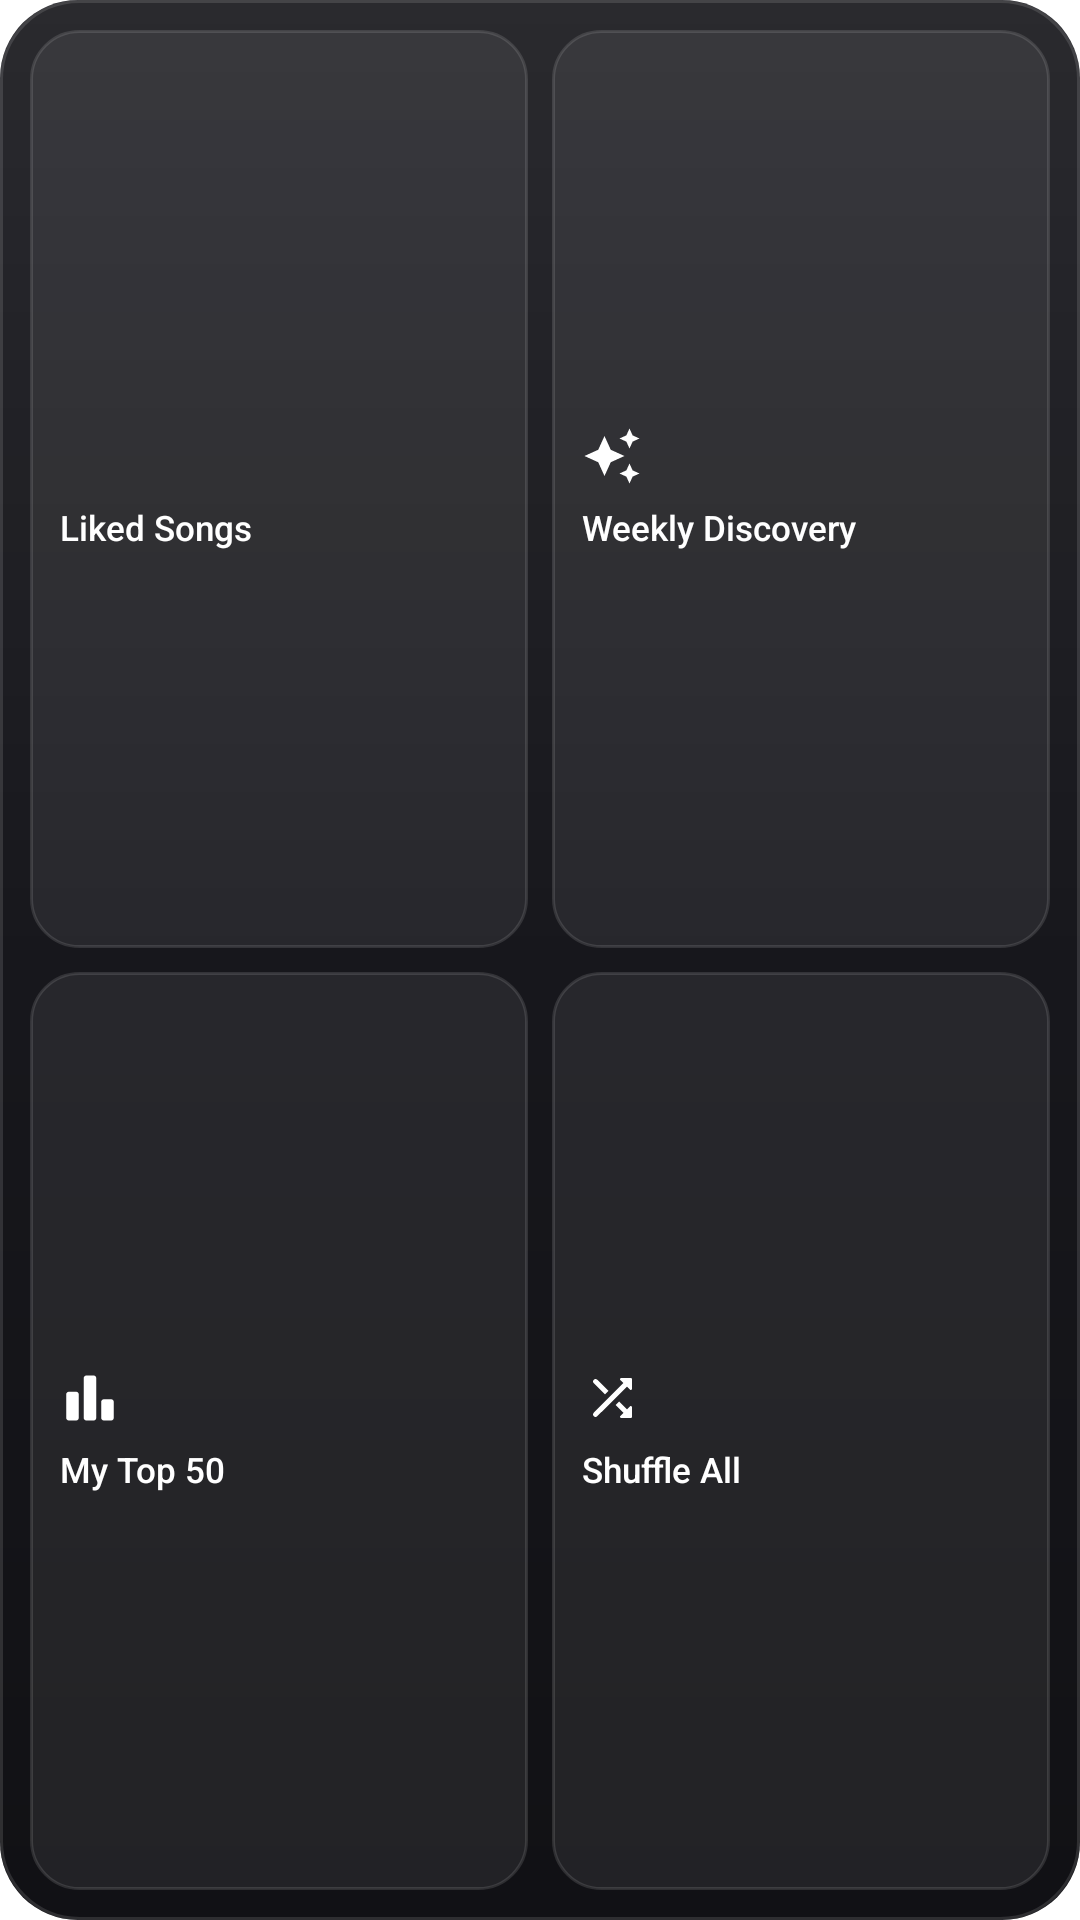

This screen was rendered from an Android layout file. Write that file and the resources it references.
<!-- AndroidManifest.xml: fallback theme Theme.MaterialComponents.DayNight.NoActionBar -->
<!-- res/layout/widget_mixes_grid.xml -->
<?xml version="1.0" encoding="utf-8"?>
<FrameLayout xmlns:android="http://schemas.android.com/apk/res/android"
    android:layout_width="match_parent"
    android:layout_height="match_parent">
    <ImageView android:layout_width="match_parent" android:layout_height="match_parent"
        android:scaleType="fitXY" android:src="@drawable/widget_bg" android:importantForAccessibility="no" />
    <ImageView android:layout_width="match_parent" android:layout_height="match_parent"
        android:scaleType="fitXY" android:src="@drawable/widget_sheen" android:importantForAccessibility="no" />
    <LinearLayout
        android:layout_width="match_parent"
        android:layout_height="match_parent"
        android:orientation="vertical"
        android:padding="6dp">
        <LinearLayout android:layout_width="match_parent" android:layout_height="0dp"
            android:layout_weight="1" android:orientation="horizontal">
        <LinearLayout
            android:id="@+id/mix_liked"
            android:layout_width="0dp"
            android:layout_height="match_parent"
            android:layout_weight="1"
            android:layout_margin="4dp"
            android:background="@drawable/widget_tile"
            android:gravity="start|center_vertical"
            android:orientation="vertical"
            android:padding="10dp">
            <ImageView
                android:id="@+id/mix_liked_icon"
                android:layout_width="20dp"
                android:layout_height="20dp"
                android:src="@drawable/ic_mix_liked"
                android:importantForAccessibility="no" />
            <TextView
                android:layout_width="match_parent"
                android:layout_height="wrap_content"
                android:layout_marginTop="6dp"
                android:ellipsize="end"
                android:fontFamily="sans-serif-medium"
                android:maxLines="2"
                android:text="Liked Songs"
                android:textColor="#FFFFFFFF"
                android:textSize="11.5sp" />
        </LinearLayout>
        <LinearLayout
            android:id="@+id/mix_weekly"
            android:layout_width="0dp"
            android:layout_height="match_parent"
            android:layout_weight="1"
            android:layout_margin="4dp"
            android:background="@drawable/widget_tile"
            android:gravity="start|center_vertical"
            android:orientation="vertical"
            android:padding="10dp">
            <ImageView
                android:id="@+id/mix_weekly_icon"
                android:layout_width="20dp"
                android:layout_height="20dp"
                android:src="@drawable/ic_mix_weekly"
                android:importantForAccessibility="no" />
            <TextView
                android:layout_width="match_parent"
                android:layout_height="wrap_content"
                android:layout_marginTop="6dp"
                android:ellipsize="end"
                android:fontFamily="sans-serif-medium"
                android:maxLines="2"
                android:text="Weekly Discovery"
                android:textColor="#FFFFFFFF"
                android:textSize="11.5sp" />
        </LinearLayout>
        </LinearLayout>
        <LinearLayout android:layout_width="match_parent" android:layout_height="0dp"
            android:layout_weight="1" android:orientation="horizontal">
        <LinearLayout
            android:id="@+id/mix_top"
            android:layout_width="0dp"
            android:layout_height="match_parent"
            android:layout_weight="1"
            android:layout_margin="4dp"
            android:background="@drawable/widget_tile"
            android:gravity="start|center_vertical"
            android:orientation="vertical"
            android:padding="10dp">
            <ImageView
                android:id="@+id/mix_top_icon"
                android:layout_width="20dp"
                android:layout_height="20dp"
                android:src="@drawable/ic_mix_top"
                android:importantForAccessibility="no" />
            <TextView
                android:layout_width="match_parent"
                android:layout_height="wrap_content"
                android:layout_marginTop="6dp"
                android:ellipsize="end"
                android:fontFamily="sans-serif-medium"
                android:maxLines="2"
                android:text="My Top 50"
                android:textColor="#FFFFFFFF"
                android:textSize="11.5sp" />
        </LinearLayout>
        <LinearLayout
            android:id="@+id/mix_all"
            android:layout_width="0dp"
            android:layout_height="match_parent"
            android:layout_weight="1"
            android:layout_margin="4dp"
            android:background="@drawable/widget_tile"
            android:gravity="start|center_vertical"
            android:orientation="vertical"
            android:padding="10dp">
            <ImageView
                android:id="@+id/mix_all_icon"
                android:layout_width="20dp"
                android:layout_height="20dp"
                android:src="@drawable/ic_mix_shuffle"
                android:importantForAccessibility="no" />
            <TextView
                android:layout_width="match_parent"
                android:layout_height="wrap_content"
                android:layout_marginTop="6dp"
                android:ellipsize="end"
                android:fontFamily="sans-serif-medium"
                android:maxLines="2"
                android:text="Shuffle All"
                android:textColor="#FFFFFFFF"
                android:textSize="11.5sp" />
        </LinearLayout>
        </LinearLayout>
    </LinearLayout>
</FrameLayout>
<!-- resources referenced by this layout -->
<resources>
  <!-- drawable ic_mix_shuffle (drawable) -->
  <?xml version="1.0" encoding="utf-8"?>
  <vector xmlns:android="http://schemas.android.com/apk/res/android"
      android:width="24dp" android:height="24dp"
      android:viewportWidth="24" android:viewportHeight="24">
      <path android:fillColor="#FFFFFFFF" android:pathData="M10.59,9.17L6.12,4.7c-0.39,-0.39 -1.02,-0.39 -1.41,0 -0.39,0.39 -0.39,1.02 0,1.41l4.46,4.46 1.42,-1.4zM15.35,4.85l1.19,1.19L4.7,17.88c-0.39,0.39 -0.39,1.02 0,1.41 0.39,0.39 1.02,0.39 1.41,0L17.96,7.46l1.19,1.19c0.31,0.31 0.85,0.09 0.85,-0.36V4.5c0,-0.28 -0.22,-0.5 -0.5,-0.5h-3.79c-0.45,0 -0.67,0.54 -0.36,0.85zM14.83,13.41l-1.41,1.41 3.13,3.13 -1.2,1.2c-0.31,0.31 -0.09,0.85 0.36,0.85h3.79c0.28,0 0.5,-0.22 0.5,-0.5v-3.79c0,-0.45 -0.54,-0.67 -0.85,-0.35l-1.19,1.19 -3.13,-3.14z" />
  </vector>
  <!-- drawable ic_mix_top (drawable) -->
  <?xml version="1.0" encoding="utf-8"?>
  <vector xmlns:android="http://schemas.android.com/apk/res/android"
      android:width="24dp" android:height="24dp"
      android:viewportWidth="24" android:viewportHeight="24">
      <path android:fillColor="#FFFFFFFF" android:pathData="M6.5,21H3.5C2.95,21 2.5,20.55 2.5,20V10.5C2.5,9.95 2.95,9.5 3.5,9.5H6.5C7.05,9.5 7.5,9.95 7.5,10.5V20C7.5,20.55 7.05,21 6.5,21ZM13.5,21H10.5C9.95,21 9.5,20.55 9.5,20V4C9.5,3.45 9.95,3 10.5,3H13.5C14.05,3 14.5,3.45 14.5,4V20C14.5,20.55 14.05,21 13.5,21ZM20.5,21H17.5C16.95,21 16.5,20.55 16.5,20V13.5C16.5,12.95 16.95,12.5 17.5,12.5H20.5C21.05,12.5 21.5,12.95 21.5,13.5V20C21.5,20.55 21.05,21 20.5,21Z" />
  </vector>
  <!-- drawable ic_mix_weekly (drawable) -->
  <?xml version="1.0" encoding="utf-8"?>
  <vector xmlns:android="http://schemas.android.com/apk/res/android"
      android:width="24dp" android:height="24dp"
      android:viewportWidth="24" android:viewportHeight="24">
      <path android:fillColor="#FFFFFFFF" android:pathData="M19,9l1.25,-2.75L23,5l-2.75,-1.25L19,1l-1.25,2.75L15,5l2.75,1.25L19,9zM11.5,9.5L9,4L6.5,9.5L1,12l5.5,2.5L9,20l2.5,-5.5L17,12L11.5,9.5zM19,15l-1.25,2.75L15,19l2.75,1.25L19,23l1.25,-2.75L23,19l-2.75,-1.25L19,15z" />
  </vector>
  <!-- drawable widget_bg (drawable) -->
  <?xml version="1.0" encoding="utf-8"?>
  <shape xmlns:android="http://schemas.android.com/apk/res/android"
      android:shape="rectangle">
      <solid android:color="#FF17171C" />
      <corners android:radius="26dp" />
  </shape>
  <!-- drawable widget_sheen (drawable) -->
  <?xml version="1.0" encoding="utf-8"?>
  <layer-list xmlns:android="http://schemas.android.com/apk/res/android">
      <item>
          <shape android:shape="rectangle">
              <gradient
                  android:angle="270"
                  android:startColor="#14FFFFFF"
                  android:centerColor="#00000000"
                  android:endColor="#47000000" />
              <corners android:radius="26dp" />
          </shape>
      </item>
      <item>
          <shape android:shape="rectangle">
              <solid android:color="#00000000" />
              <stroke android:width="1dp" android:color="#1FFFFFFF" />
              <corners android:radius="26dp" />
          </shape>
      </item>
  </layer-list>
  <!-- drawable widget_tile (drawable) -->
  <?xml version="1.0" encoding="utf-8"?>
  <shape xmlns:android="http://schemas.android.com/apk/res/android" android:shape="rectangle">
      <solid android:color="#12FFFFFF" />
      <stroke android:width="1dp" android:color="#1FFFFFFF" />
      <corners android:radius="16dp" />
  </shape>
</resources>
